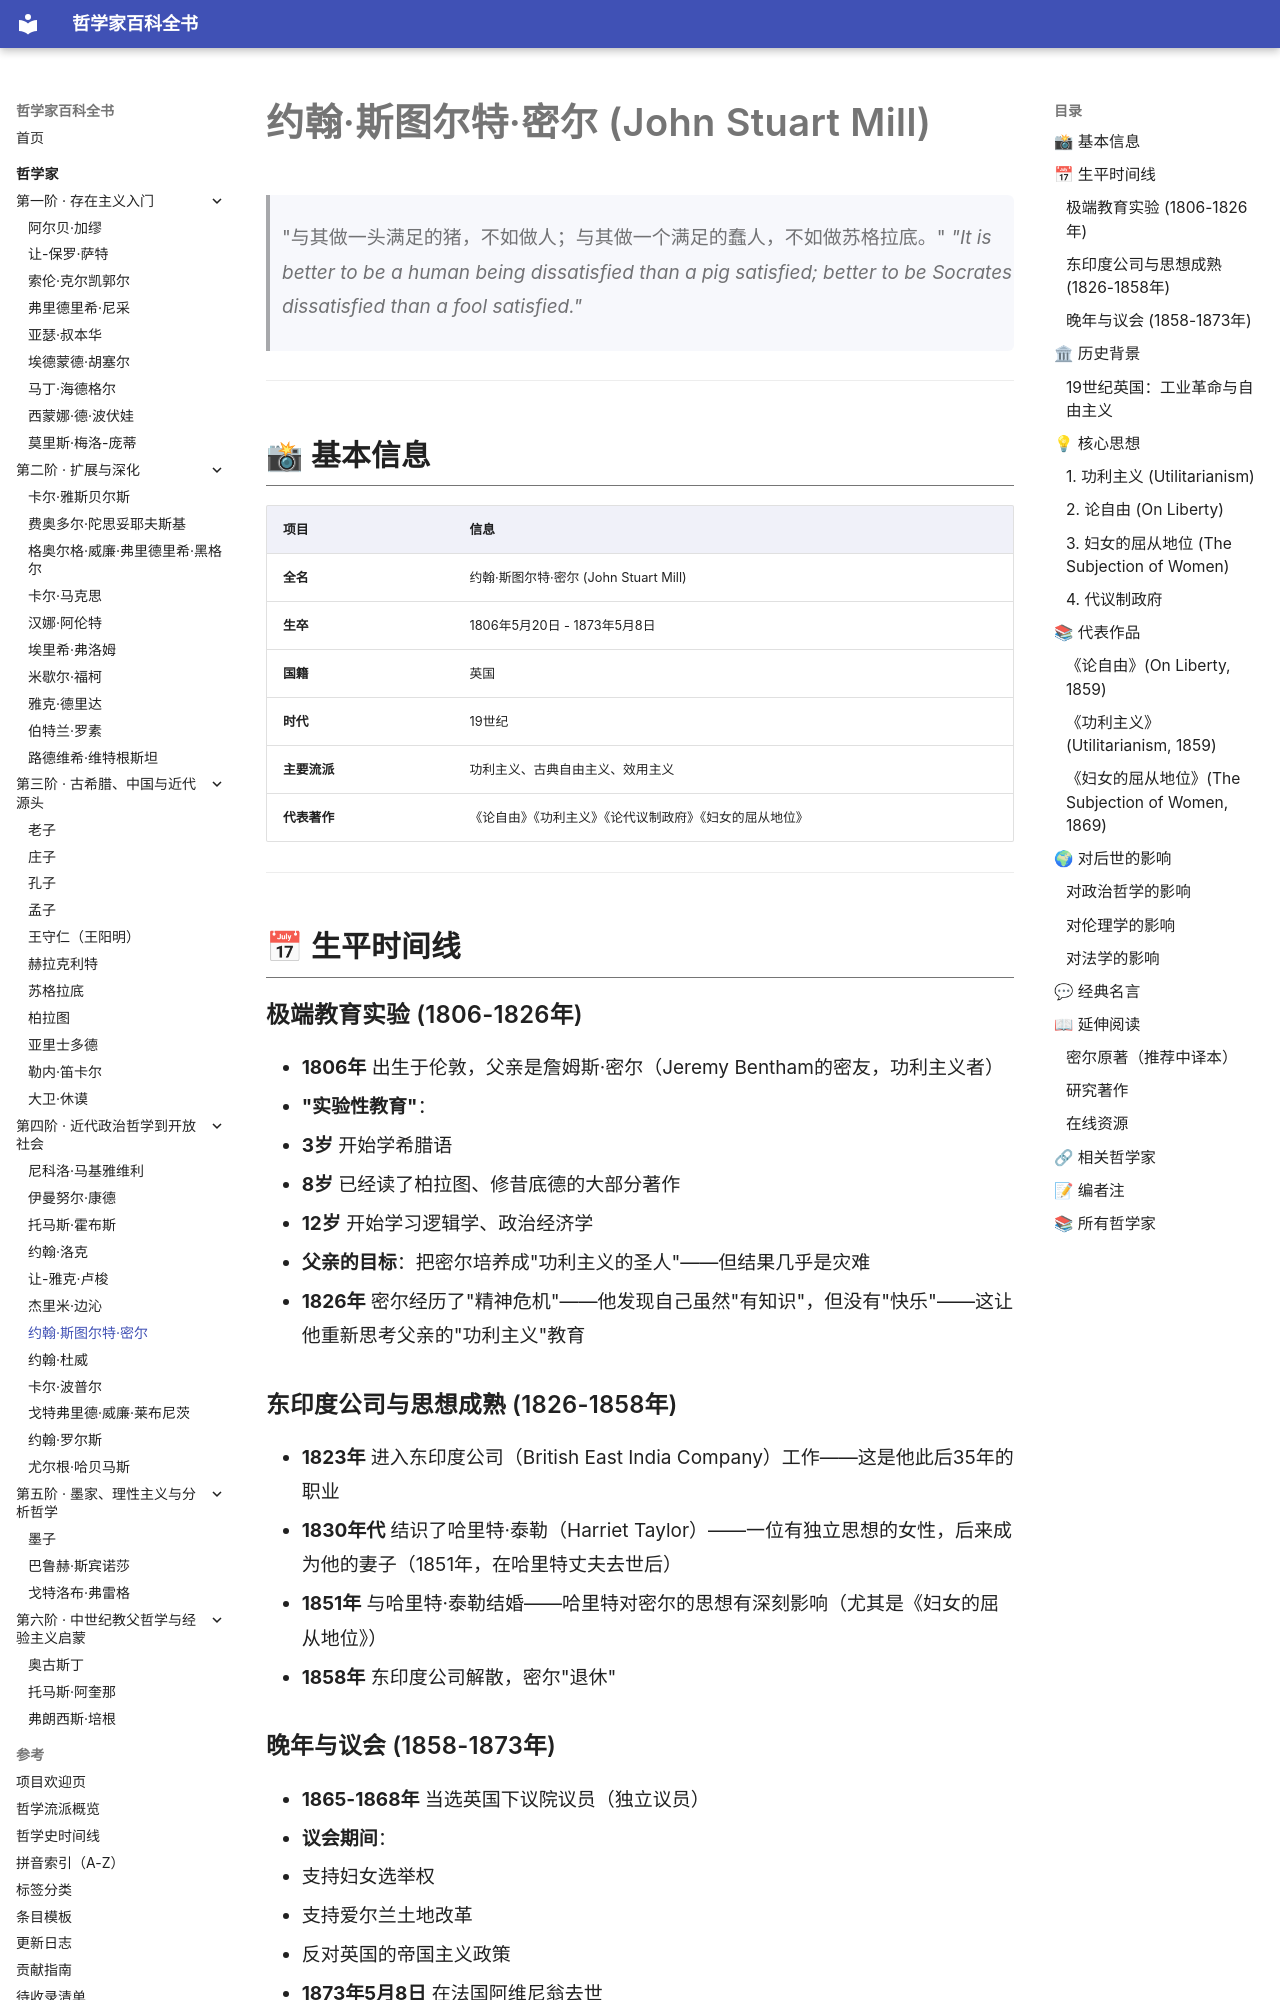

repository: GTX950L/philosopher-encyclopedia · page: philosophers/mill/index.html · generator: mkdocs

---
tags:
  - 功利主义
  - 19世纪
  - 英国
---
# 约翰·斯图尔特·密尔 (John Stuart Mill)
<a id="top"></a>

> "与其做一头满足的猪，不如做人；与其做一个满足的蠢人，不如做苏格拉底。"
> *"It is better to be a human being dissatisfied than a pig satisfied; better to be Socrates dissatisfied than a fool satisfied."*

---
## 📸 基本信息

| 项目 | 信息 |
|------|------|
| **全名** | 约翰·斯图尔特·密尔 (John Stuart Mill) |
| **生卒** | 1806年5月20日 - 1873年5月8日 |
| **国籍** | 英国 |
| **时代** | 19世纪 |
| **主要流派** | 功利主义、古典自由主义、效用主义 |
| **代表著作** | 《论自由》《功利主义》《论代议制政府》《妇女的屈从地位》 |

---

## 📅 生平时间线

### 极端教育实验 (1806-1826年)
- **1806年** 出生于伦敦，父亲是詹姆斯·密尔（Jeremy Bentham的密友，功利主义者）
- **"实验性教育"**：
  - **3岁** 开始学希腊语
  - **8岁** 已经读了柏拉图、修昔底德的大部分著作
  - **12岁** 开始学习逻辑学、政治经济学
  - **父亲的目标**：把密尔培养成"功利主义的圣人"——但结果几乎是灾难
- **1826年** 密尔经历了"精神危机"——他发现自己虽然"有知识"，但没有"快乐"——这让他重新思考父亲的"功利主义"教育

### 东印度公司与思想成熟 (1826-1858年)
- **1823年** 进入东印度公司（British East India Company）工作——这是他此后35年的职业
- **1830年代** 结识了哈里特·泰勒（Harriet Taylor）——一位有独立思想的女性，后来成为他的妻子（1851年，在哈里特丈夫去世后）
- **1851年** 与哈里特·泰勒结婚——哈里特对密尔的思想有深刻影响（尤其是《妇女的屈从地位》）
- **1858年** 东印度公司解散，密尔"退休"
